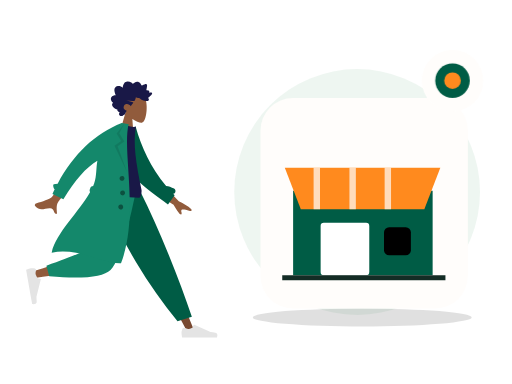
t = 0.00 s
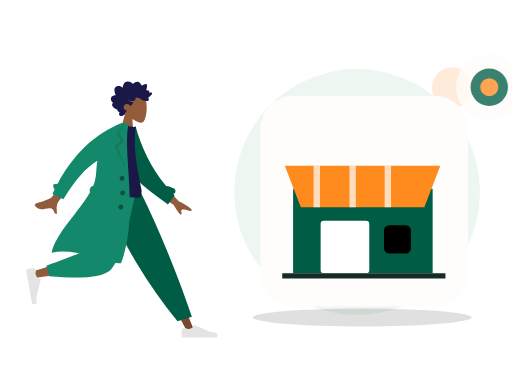
t = 0.70 s
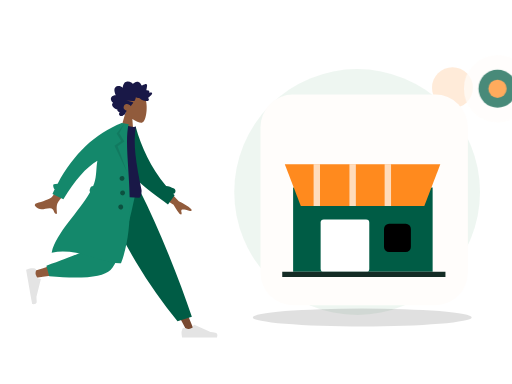
t = 1.05 s
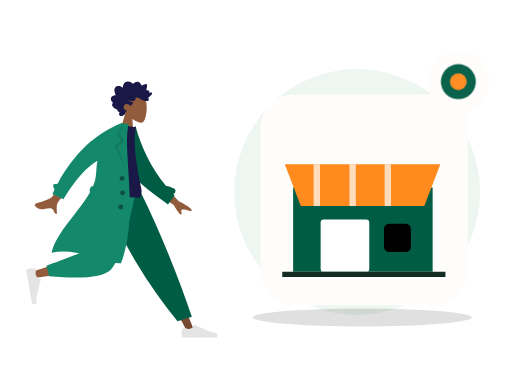
t = 1.75 s
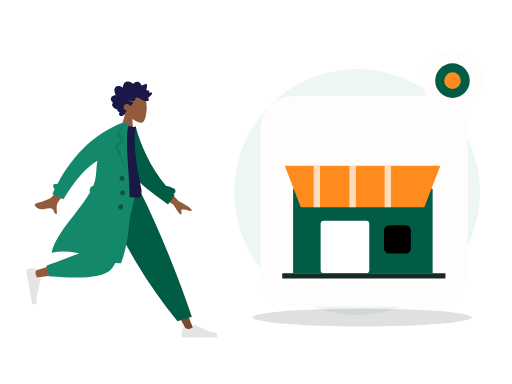
t = 2.10 s
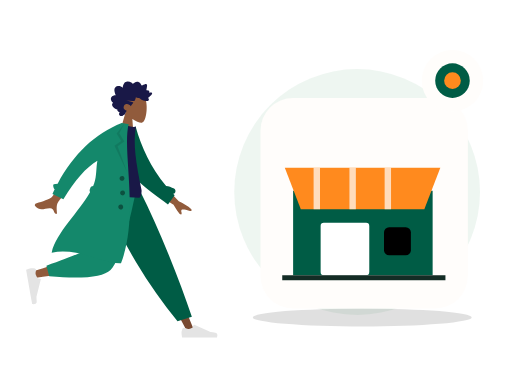
t = 2.80 s

The animated SVG that drew these frames (rendered in a browser with its animation timeline set to each time). Animation: 2 CSS @keyframes rules; one cycle of 2.80 s.

<?xml version="1.0" encoding="UTF-8"?>
<svg xmlns="http://www.w3.org/2000/svg" xmlns:xlink="http://www.w3.org/1999/xlink" width="800" height="600" viewBox="0 0 800 600" role="img" aria-labelledby="zil-088-title zil-088-desc" data-illustration="ZIL-088" data-base="BASE-STORE" data-theme="light" data-motion="on" data-requires-business-state="false" data-status="REVUE_VISUELLE_REQUISE">
<title id="zil-088-title">Activation de la boutique</title><desc id="zil-088-desc">Illustration Zamurek. Géométrie vectorielle native. Famille BASE-STORE. Sources Humaaans / IRA Design lorsque présentes. Pas de preuve transactionnelle.</desc>
<style><![CDATA[#zil-088-seal{transform-box:fill-box;transform-origin:center;animation:zil-088-hint 2s ease-in-out 1}#zil-088-device{transform-box:fill-box;transform-origin:center;animation:zil-088-float 2.8s ease-in-out 1}@keyframes zil-088-hint{0%,100%{scale:1;opacity:1}50%{scale:1.1;opacity:.72}}@keyframes zil-088-float{0%,100%{translate:0 0}50%{translate:0 -6px}}@media(prefers-reduced-motion:reduce){*{animation:none!important;transition:none!important}}]]></style>
<g id="zil-088-background" data-layer="decor">
<circle cx="558" cy="300" r="192" fill="#EAF4EE" opacity=".81"/>
<ellipse cx="566" cy="496" rx="171" ry="14" fill="#005C452" opacity=".12"/>
<circle cx="707" cy="137" r="32" fill="#FF8A1E" opacity=".17"/>
<path d="M701 218l10 16 16 10-16 10-10 16-10-16-16-10 16-10z" fill="#D21868" opacity=".25"/></g>
<g id="zil-088-person" data-upstream="Humaaans" data-source="standing-4.svg"><svg x="9" y="89" width="355" height="445" viewBox="0 0 380 480" overflow="visible">
    
    <title>humaaans/standing-4</title>
    <desc>Created with Sketch.</desc>
    <g id="zil-088-person-node-0" data-part="part" stroke="none" stroke-width="1" fill="none" fill-rule="evenodd">
        <g id="zil-088-person-node-1" data-part="part" transform="translate(33.000000, 20.000000)">
            <g id="zil-088-person-node-2" data-part="head" transform="translate(174.354244, 59.765189) rotate(4.000000) translate(-174.354244, -59.765189) translate(103.501978, 5.532072)">
                <g id="zil-088-person-node-3" data-part="head" stroke-width="1" transform="translate(56.316359, 32.329762)" fill="#915B3C">
                    <path d="M8.61668863,35.9695996 C3.8111203,30.3288374 0.558611141,23.4160055 1.10210733,15.6699789 C2.66807119,-6.64848056 33.7361385,-1.73870383 39.7795208,9.52573796 C45.8229031,20.7901798 45.1047922,49.3633705 37.294259,51.3766405 C34.1794292,52.1795298 27.5439155,50.2127726 20.7905107,46.1421897 L25.0294931,76.1313749 L0,76.1313749 L8.61668863,35.9695996 Z"></path>
                </g>
                <path d="M99.4991371,40.5704108 C100.307567,39.7692754 100.748546,38.6257895 101.130011,37.5400019 C101.526162,36.4120821 101.911083,35.2725397 102.174096,34.0985442 C102.699643,31.7528363 102.704634,29.0552308 101.031237,27.2337892 C99.6891977,25.7731699 97.6755151,25.1180446 95.8170486,24.9756666 C94.5788709,24.8807134 93.3071925,25.0541198 92.1202736,25.4443101 C90.9426657,25.8313872 89.9275692,26.6028432 88.7859576,27.0816565 C88.742378,24.5538252 88.3093662,21.9088331 87.026937,19.7504373 C85.7928868,17.6737117 83.8253755,16.5083295 81.584676,16.2000169 C79.2848465,15.8836099 77.0138141,16.421782 74.95492,17.5351734 C74.4394526,17.8140142 73.9287847,18.106138 73.4400985,18.436762 C73.0308923,18.7136311 72.6054636,19.047057 72.1253206,19.1596518 C71.5900792,19.2853222 71.3247622,18.9761794 70.9768937,18.5856778 C70.5690313,18.1278268 70.1095262,17.724561 69.6232398,17.3670595 C67.473059,15.7865812 64.6519067,15.1367483 62.1608647,16.0841013 C61.0131098,16.5205748 59.8970316,17.2618326 59.118359,18.2832803 C58.4242538,19.1937935 57.9291363,20.6381203 56.971154,21.2724908 C56.5646354,21.5417844 56.2775287,21.1850093 55.9073905,20.9213196 C55.3514151,20.5251104 54.8211652,20.0879104 54.2584706,19.7024937 C53.4680872,19.1610009 52.6123345,18.7559709 51.6959159,18.5439606 C50.3543567,18.2335725 48.5004018,18.3063181 48.1168249,20.0634198 C47.9728396,20.7234225 48.0832283,21.4292934 48.1297836,22.0942773 C48.1936171,23.0073848 48.2602343,23.9201811 48.3395222,24.8319396 C48.3997081,25.5242161 48.4758283,26.1928321 48.606471,26.8726556 C48.6761599,27.2350345 48.8942496,27.9106034 48.7388415,28.2735011 C48.5446533,28.7270973 47.6483927,28.4692189 47.2654877,28.4849925 C46.5091808,28.5162285 45.7497063,28.6488517 45.0504176,28.972004 C44.5084569,29.2225145 43.938659,29.5909122 43.7099143,30.2121035 C43.5692886,30.5936806 43.6063409,30.985635 43.6727661,31.3782121 C43.752438,31.8493462 43.6613433,32.099234 43.6018293,32.5746228 C42.5860609,32.074432 39.0660999,30.9631161 38.623201,32.7835199 C38.4757601,33.3896639 38.8115338,34.0745724 39.0677317,34.5857632 C39.5170619,35.4823707 40.1061538,36.3018741 40.7083964,37.0833962 C41.9646203,38.7137898 43.4643713,40.1200315 45.0779668,41.3226686 C43.1874396,42.1631344 42.6939539,44.6421919 44.330779,46.1192074 C45.0534893,46.7713234 46.0251982,46.9165032 46.9368172,46.8747861 C47.2704792,46.8595313 47.7514862,46.7312666 48.0140194,46.78938 C48.155317,46.820616 48.3065976,46.9403712 48.5023216,46.9537581 C49.7888784,47.0418622 51.2412103,46.7318892 52.498874,46.4464069 C54.7398615,45.9377067 56.8614372,44.8759947 58.5939645,43.258988 C59.0383992,42.8442032 59.4055617,42.6054192 60.0037727,42.6115419 C60.5279753,42.6168344 61.0422908,42.7605614 61.5660134,42.7738445 C62.9517281,42.8092314 64.2011367,42.1317946 65.4878855,41.6808965 C65.5666934,43.4192151 66.0617149,45.3337419 66.7728104,46.8976163 C67.3526873,48.1728952 68.5636038,48.3582356 69.7534985,48.470104 C73.5585504,48.8281244 77.377041,48.4285944 81.1868925,48.4338869 C77.4988526,49.2675036 73.6878493,49.6110993 70.032542,50.5920751 C68.3802625,51.0353977 69.6419578,52.1489967 70.3484458,52.9209716 C71.5117512,54.1922033 72.376719,55.7672853 72.9766578,57.4266319 C74.7807938,55.0749051 77.9696846,53.5253515 80.7948685,54.2478262 C83.9164702,55.0459521 86.11455,59.2673754 84.1184336,62.3022465 C82.9595438,64.064018 80.8667652,64.7441529 79.1254068,65.5010806 C80.4838602,66.9134449 80.8124347,68.9994064 81.6300793,70.7565081 C82.0333342,71.6230211 82.5993885,72.6027516 83.5012165,72.904734 C83.8348785,73.0164986 84.2261346,73.0260458 84.4893398,73.2980375 C84.8154185,73.6347842 84.8930746,74.0112764 85.3094801,74.3007021 C86.9710707,75.4559144 89.56655,75.3668763 91.0393278,73.8593512 C92.371192,72.4959682 92.0246673,70.3385064 90.9123328,68.9562364 C92.6829682,68.2181956 95.9088152,67.2689747 95.205111,64.5104538 C99.0418397,64.2556886 108.357306,58.033191 103.207815,53.4862287 C106.033863,51.8890428 108.630206,47.9856869 106.814935,44.5448518 C105.417126,41.8952936 102.166321,40.7109208 99.4991371,40.5704108" id="zil-088-person-node-4" data-part="part" fill="#191847" transform="translate(73.002688, 45.365956) scale(-1, 1) translate(-73.002688, -45.365956) "></path>
            </g>
            <g id="zil-088-person-node-5" data-part="legs" transform="translate(0.000000, 203.717748)">
                <polygon id="zil-088-person-node-6" data-part="part" fill="#784931" points="135.576421 0 213.070248 129.55569 271.168323 239.084106 283.682133 239.084106 186.337993 5.30873359e-13"></polygon>
                <g id="zil-088-person-node-7" data-part="part" transform="translate(260.723886, 207.536214)" fill="#E4E4E4">
                    <path d="M2.79301173,26.4915537 C1.62626761,29.6061473 1.04289555,31.9365831 1.04289555,33.4828611 C1.04289555,35.3635003 1.35619618,38.1078205 1.98279745,41.7158218 C4.16447086,41.7158218 23.7715371,41.7158218 60.8039962,41.7158218 C62.3325506,36.662479 61.4501804,33.9343419 58.1568854,33.5314103 C54.8635904,33.1284788 52.1277943,32.7646639 49.9494971,32.4399656 L22.6099678,20.2518671 C22.0839009,20.0173438 21.4673207,20.2536867 21.2327974,20.7797536 C21.2287854,20.7887531 21.2249011,20.7978091 21.2211457,20.8069187 L19.4637818,25.069848 C16.415052,26.4923128 13.9376425,27.2035452 12.0315534,27.2035452 C10.4829012,27.2035452 8.34419941,26.5780944 5.61544804,25.3271928 L5.61545374,25.3271803 C4.56828164,24.8471405 3.33023177,25.3068921 2.85019196,26.3540642 C2.82950154,26.3991988 2.81042931,26.4450579 2.79301173,26.4915537 Z" id="zil-088-person-node-8" data-part="part"></path>
                </g>
                <path d="M255.032865,221.545314 L279.165526,214.245045 C268.59235,182.636952 255.63342,147.853404 240.288738,109.894402 C224.944056,71.9353994 208.464438,35.3039322 190.849885,2.84217094e-14 L122.69048,2.84217094e-14 C142.274076,44.6578531 163.035313,85.2352452 184.974193,121.732176 C206.913072,158.229107 230.265963,191.500153 255.032865,221.545314 Z" id="zil-088-person-node-9" data-part="part" fill="#005C45"></path>
                <path d="M130.483574,2.84217094e-14 C123.169612,45.5267591 109.062982,103.692464 107.731697,105.487475 C106.844173,106.684149 74.8930942,117.390616 11.8784597,137.606876 L14.5815936,148.641752 C89.7263975,137.799641 129.321301,129.387885 133.366303,123.406484 C139.433807,114.434384 169.729671,43.5545895 181.463825,2.84217094e-14 L130.483574,2.84217094e-14 Z" id="zil-088-person-node-10" data-part="part" fill="#915B3C"></path>
                <path d="M34.0291683,128.068071 L38.7904444,145.840535 C94.9943795,150.76997 129.431772,147.208144 142.102622,135.155056 C154.773471,123.101968 169.2145,78.0502828 185.425707,-1.13686838e-13 L120.431644,-1.13686838e-13 C110.160605,63.9126794 104.418425,97.2105109 103.205106,99.8934944 C101.991786,102.576478 78.9331404,111.968003 34.0291683,128.068071 Z" id="zil-088-person-node-11" data-part="part" fill="#14886B"></path>
                <g id="zil-088-person-node-12" data-part="part" transform="translate(25.550941, 160.605914) rotate(80.000000) translate(-25.550941, -160.605914) translate(-6.257373, 139.748003)" fill="#E4E4E4">
                    <path d="M2.79301173,26.4915537 C1.62626761,29.6061473 1.04289555,31.9365831 1.04289555,33.4828611 C1.04289555,35.3635003 1.35619618,38.1078205 1.98279745,41.7158218 C4.16447086,41.7158218 23.7715371,41.7158218 60.8039962,41.7158218 C62.3325506,36.662479 61.4501804,33.9343419 58.1568854,33.5314103 C54.8635904,33.1284788 52.1277943,32.7646639 49.9494971,32.4399656 L22.6099678,20.2518671 C22.0839009,20.0173438 21.4673207,20.2536867 21.2327974,20.7797536 C21.2287854,20.7887531 21.2249011,20.7978091 21.2211457,20.8069187 L19.4637818,25.069848 C16.415052,26.4923128 13.9376425,27.2035452 12.0315534,27.2035452 C10.4829012,27.2035452 8.34419941,26.5780944 5.61544804,25.3271928 L5.61545374,25.3271803 C4.56828164,24.8471405 3.33023177,25.3068921 2.85019196,26.3540642 C2.82950154,26.3991988 2.81042931,26.4450579 2.79301173,26.4915537 Z" id="zil-088-person-node-13" data-part="part"></path>
                </g>
            </g>
            <g id="zil-088-person-node-14" data-part="body" transform="translate(157.291764, 189.723885) rotate(10.000000) translate(-157.291764, -189.723885) translate(23.922792, 92.208568)">
                <path d="M206.173124,94.1153146 L237.654616,120.804733 C246.485384,123.862803 253.793796,127.410328 259.579851,131.447309 C260.915433,132.846883 262.455388,135.5998 256.571267,134.73118 C250.687146,133.862559 244.458869,133.213532 243.501485,135.174285 C242.5441,137.135038 245.955361,139.798484 244.114915,142.405686 C242.88795,144.14382 238.009153,139.229219 229.478524,127.661882 L197.569051,111.736722 L206.173124,94.1153146 Z M56.7072446,73.4638943 L74.7971874,78.0625522 C50.5815452,118.773292 37.6318712,140.288454 35.9481654,142.60804 C32.1598272,147.827109 34.9113156,157.9002 35.846123,163.177813 C28.1748426,164.545256 31.7616574,153.29197 22.045982,155.171625 C13.1779641,156.887287 5.46312053,162.07869 -2.3052584,154.124844 C-3.26033494,153.146965 -3.84342212,150.216288 -0.344007547,148.912227 C8.37431034,145.663337 21.331407,139.403357 23.5143959,136.82375 C26.4912913,133.305996 37.5555742,112.186044 56.7072446,73.4638943 Z" id="zil-088-person-node-15" data-part="part" fill="#915B3C" transform="translate(128.887550, 118.378653) rotate(-4.000000) translate(-128.887550, -118.378653) "></path>
                <path d="M212.041997,91.4388947 C216.322135,91.1316164 220.977876,91.840669 225.96947,93.5225255 C228.425683,94.3501164 229.745942,97.0121652 228.918351,99.468378 C228.437693,100.894926 227.338238,101.938296 226.019703,102.400243 C226.974814,103.097038 227.938387,103.789986 228.910523,104.479018 L220.518159,121.611657 C185.202658,104.00331 152.009465,90.7275746 136.884063,61.6576093 C131.807586,51.9009775 133.525829,18.7598762 133.041282,6.70328273 L144.195079,2.12901314 C159.743039,34.2677247 180.784924,65.1009176 212.041997,91.4388947 Z" id="zil-088-person-node-16" data-part="part" fill="#005C45"></path>
                <path d="M93.8605991,118.795966 C126.647489,122.397786 152.454369,122.397786 171.281237,118.795966 C173.613759,118.349724 173.511327,108.294692 172.429622,105.548568 C155.584668,62.7842666 144.503922,31.478793 144.503922,1.7756729 C141.413084,3.39017178 136.003828,3.63212462 128.276152,2.50153141 C107.508141,33.1115518 97.9618253,68.2330479 93.8605991,118.795966 Z" id="zil-088-person-node-17" data-part="part" fill="#191847"></path>
                <path d="M87.7686047,123.851994 C86.6551335,122.804333 86.0746685,121.23383 86.3599826,119.615734 L86.9032734,116.534579 C87.2714462,114.446567 88.9672349,112.926105 90.9694489,112.688237 C91.3194625,111.123614 91.6212422,109.569477 91.8704803,108.02672 C93.9758723,94.9945677 90.3786992,82.2161192 90.5476353,69.6676184 C73.7777663,83.9755631 58.7338752,108.681389 45.4159618,143.785095 L25.7190162,137.989136 C26.4705662,135.197044 27.2490397,132.439245 28.0544368,129.715738 C25.7810093,128.424203 23.124502,122.504744 25.0363804,121.514185 C27.0109281,120.491156 29.1027284,119.771114 31.3056195,119.347312 C49.3658661,64.9506232 78.8998655,25.168186 119.907618,-3.99680289e-13 L125.540937,-3.94351218e-13 L131.768209,-1.0658141e-14 C128.276152,46.1801869 176.509698,147.001238 159.761787,233.106043 C128.805794,240.019061 84.6121081,218.510359 41.593608,235.694393 C43.1943273,201.019067 75.2586187,160.283448 87.7686085,123.851985 Z" id="zil-088-person-node-18" data-part="part" fill="#14886B"></path>
                <polygon id="zil-088-person-node-19" data-part="part" fill-opacity="0.1" fill="#000000" points="124.214865 1.04289555 118.834405 17.5888976 129.669457 29.9926784 119.877301 39.740063 143.567348 80.302957 114.597103 39.8211017 124.214865 29.9926784 114.597103 19.0312358"></polygon>
                <path d="M136.619317,95.9463902 C134.315415,95.9463902 132.447734,94.0787093 132.447734,91.774808 C132.447734,89.4709068 134.315415,87.6032259 136.619317,87.6032259 C138.923218,87.6032259 140.790899,89.4709068 140.790899,91.774808 C140.790899,94.0787093 138.923218,95.9463902 136.619317,95.9463902 Z M141.833794,119.932988 C139.529893,119.932988 137.662212,118.065307 137.662212,115.761406 C137.662212,113.457504 139.529893,111.589823 141.833794,111.589823 C144.137695,111.589823 146.005376,113.457504 146.005376,115.761406 C146.005376,118.065307 144.137695,119.932988 141.833794,119.932988 Z M142.87669,143.919585 C140.572789,143.919585 138.705108,142.051904 138.705108,139.748003 C138.705108,137.444102 140.572789,135.576421 142.87669,135.576421 C145.180591,135.576421 147.048272,137.444102 147.048272,139.748003 C147.048272,142.051904 145.180591,143.919585 142.87669,143.919585 Z" id="zil-088-person-node-20" data-part="part" fill-opacity="0.4" fill="#000000"></path>
            </g>
        </g>
    </g>
</svg></g>
<g id="zil-088-device" data-layer="object" transform="translate(407 153)">
<rect x="0" y="0" width="324" height="329" rx="51" fill="#FFFDFB" stroke="#FF8A1EUTLINE" stroke-width="4"/>
<g id="zil-088-object-geometry" transform="translate(1 16)"><path d="M50 129h218v132H50z" fill="#005C45"/><path d="M37 93h243l-25 65H62z" fill="#FF8A1E"/><path d="M87 93v65m56-65v65m55-65v65" stroke="#FFFFFF" stroke-width="10" opacity=".7"/><rect x="93" y="179" width="76" height="82" rx="5" fill="#FFFFFF"/><rect x="192" y="186" width="42" height="44" rx="8" fill="#005C452"/><path d="M33 265h255" stroke="#142C25" stroke-width="8"/></g>
</g>

<g id="zil-088-seal" data-layer="contextual-accessory" transform="translate(707 126)">
<circle r="48" fill="#FFFDFB" stroke="#FF8A1EUTLINE" stroke-width="4"/>
<g id="zil-088-context-symbol"><circle r="27" fill="#005C45"/><circle r="13" fill="#FF8A1E"/></g></g>
</svg>
